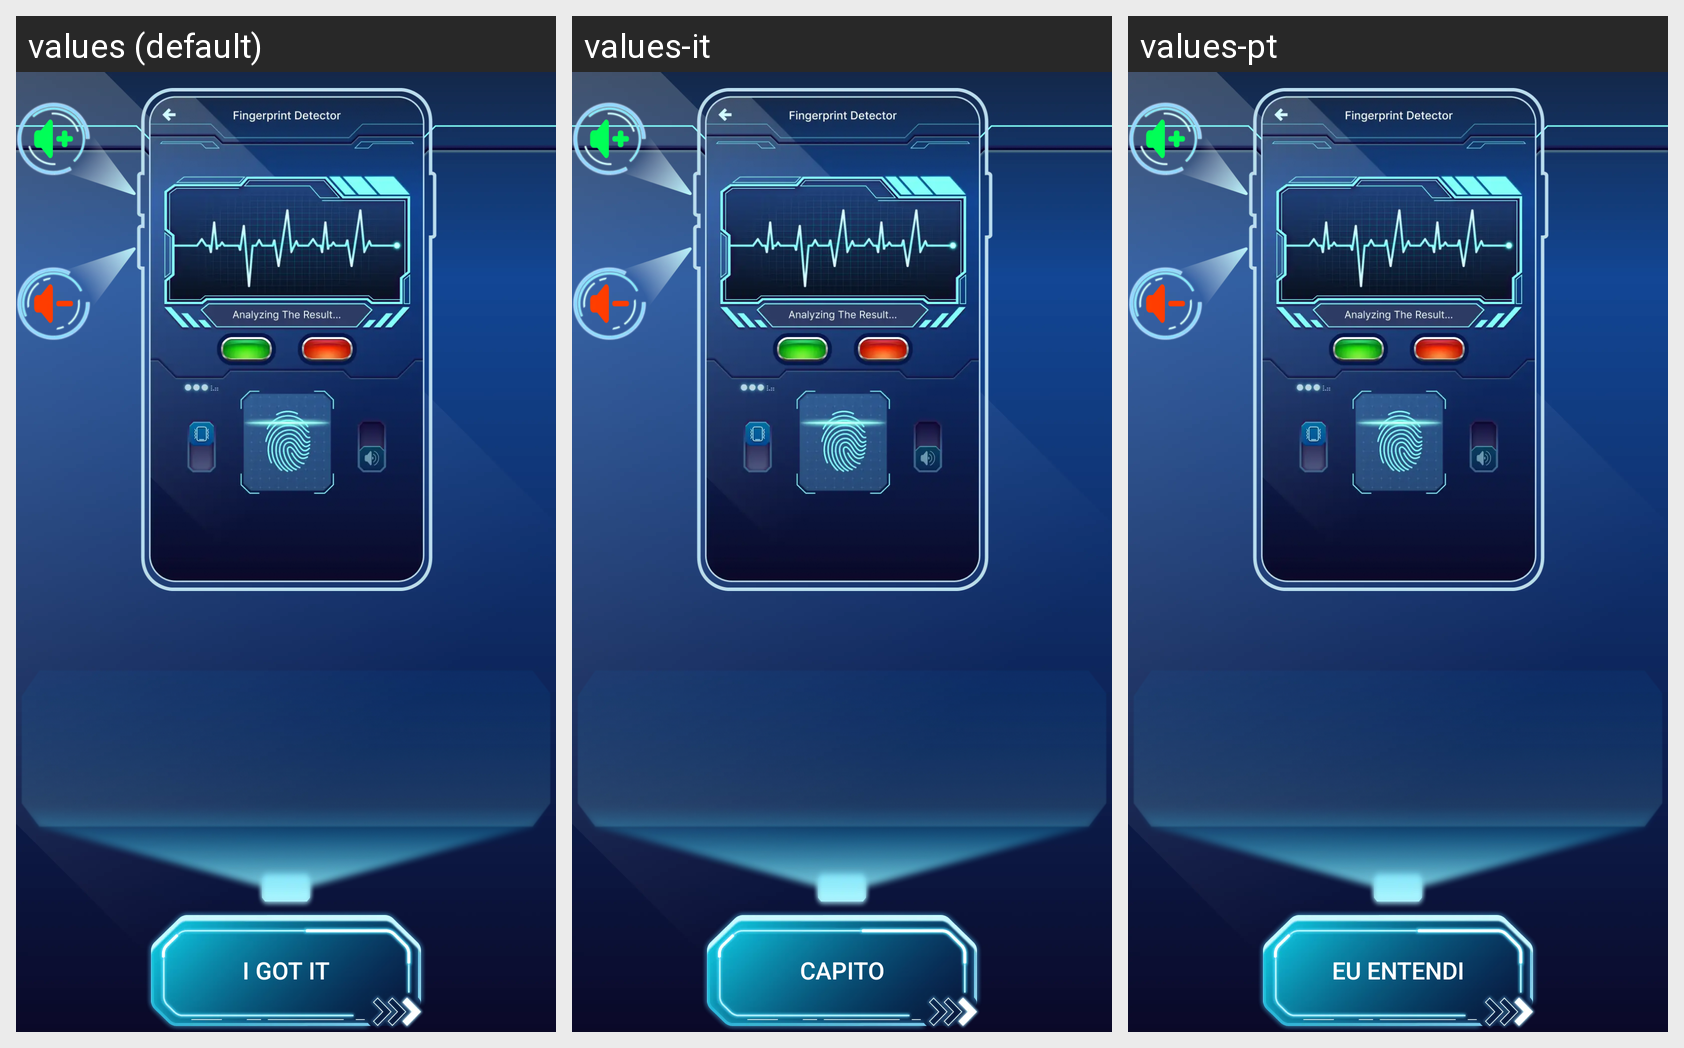

Strings drawn on this Android screen and how each of the app's shown locales translates them:
Android screen res/layout/activity_tips.xml rendered under 3 locales, left to right: values (default), values-it, values-pt. Device: Nexus 5 (rendered at 1080×1920; each locale shown at half size, 540×960, under a caption strip naming it); theme Theme.AppCompat.DayNight.NoActionBar.
Other locales in the repository, not shown: values-ar, values-bn, values-de, values-es, values-fr, values-hi, values-in, values-ko, values-ru.
Strings drawn on this screen, with the default value and each locale's value (text and hints the layout hard-codes, and strings that could not be matched under every locale, appear in the picture but are not listed):

tip_to_play_title
  values: TIP TO PLAY
  values-it: CONSIGLIO PER GIOCARE
  values-pt: DICA PARA JOGAR

btn_i_got_it
  values: I GOT IT
  values-it: CAPITO
  values-pt: EU ENTENDI
